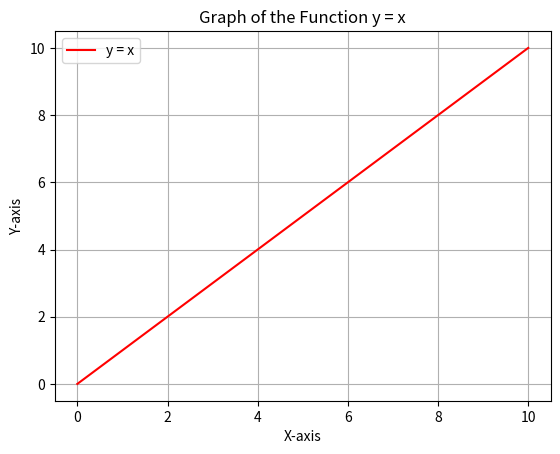

Source code (Python):
import matplotlib.pyplot as plt
import numpy as np

# Define the function and create a graph
x = np.linspace(0, 10, 100)
y = x

plt.plot(x, y, label='y = x', color='red')

# Add labels, title, and grid
plt.xlabel("X-axis")
plt.ylabel("Y-axis")
plt.title("Graph of the Function y = x")
plt.grid(True)
plt.legend()
plt.show()
